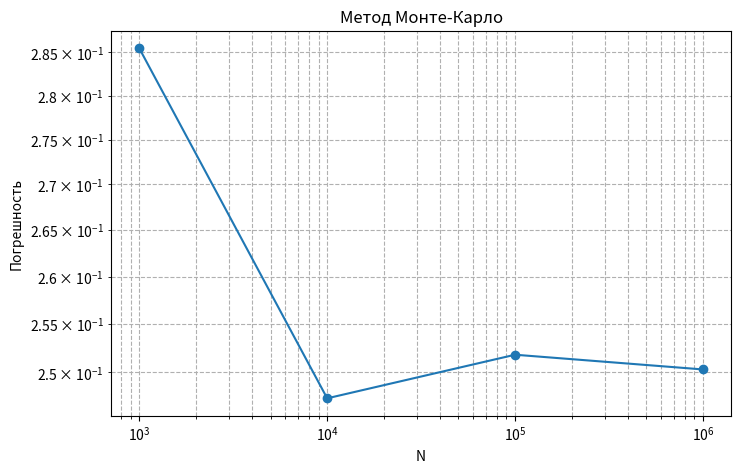

Python code for this plot:
import numpy as np
import matplotlib.pyplot as plt
from scipy import integrate
import os

os.makedirs('img', exist_ok=True)

f = lambda x: x * np.sin(x)
val_quad, err_quad = integrate.quad(f, 0, np.pi)
exact_single = np.pi
print(f"Однократный интеграл: {val_quad:.5f}, аналитика: {exact_single:.5f}, погрешность: {abs(val_quad - exact_single):.5e}")

f_double = lambda y, x: x + y
val_dbl, err_dbl = integrate.dblquad(f_double, 0, 1, lambda x: 0, lambda x: x)
exact_double = 0.5
print(f"Двойной интеграл: {val_dbl:.5f}, аналитика: {exact_double:.5f}, погрешность: {abs(val_dbl - exact_double):.5e}")

N_values = [10**3, 10**4, 10**5, 10**6]
errors = []

for N in N_values:
    x_rand = np.random.uniform(0, 1, N)
    y_rand = np.random.uniform(0, x_rand, N)
    mc_estimate = np.mean(x_rand + y_rand)
    errors.append(abs(mc_estimate - exact_double))

plt.figure(figsize=(8, 5))
plt.plot(N_values, errors, marker='o')
plt.xscale('log')
plt.yscale('log')
plt.xlabel('N')
plt.ylabel('Погрешность')
plt.title('Метод Монте-Карло')
plt.grid(True, which="both", ls="--")
plt.savefig('img/monte_carlo.png')
plt.show()
